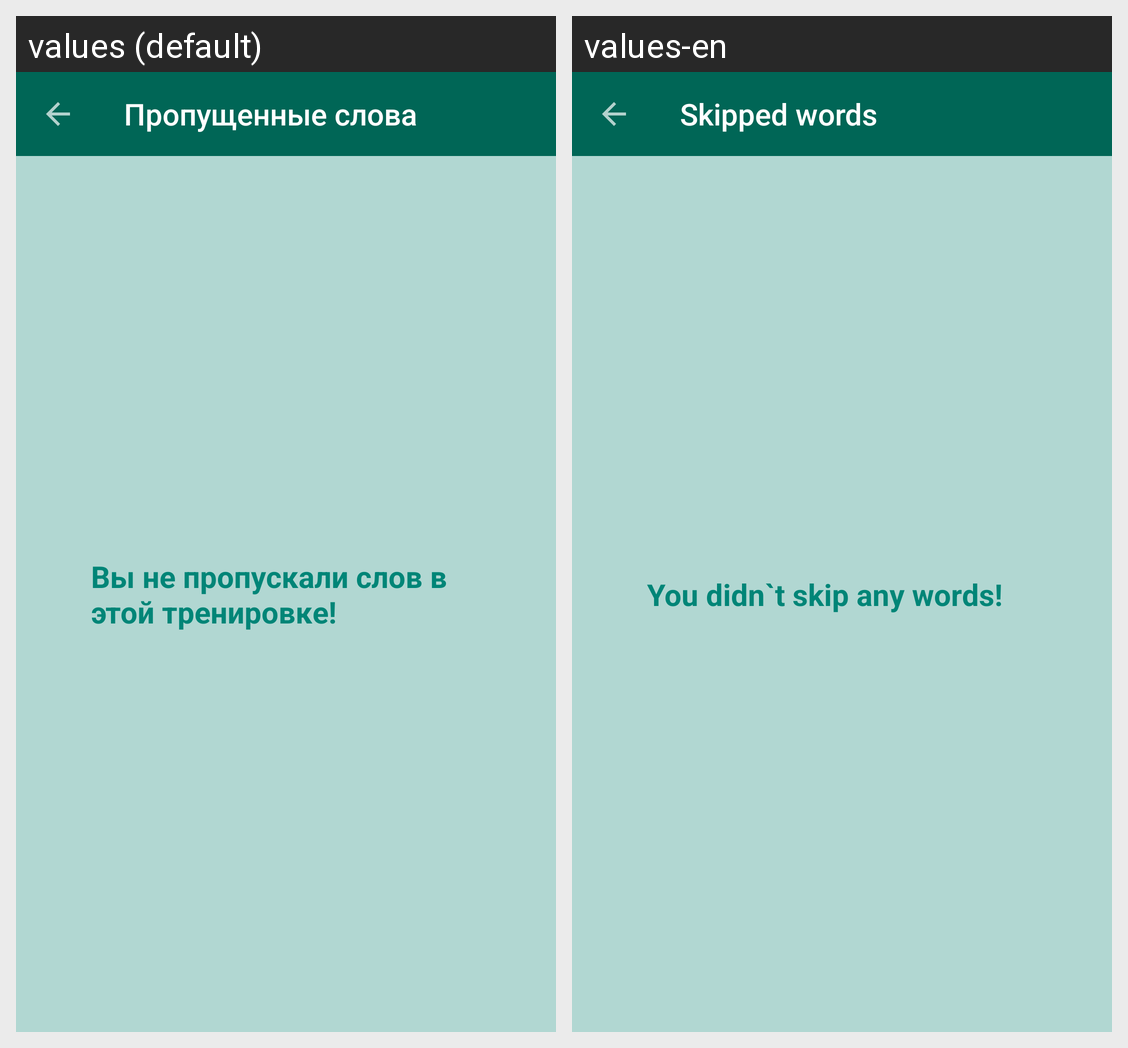

For this localized Android screen grid, give each drawn string resource with its value in every locale shown.
Android screen res/layout/fragment_game_skipped.xml rendered under 2 locales, left to right: values (default), values-en. Device: Nexus 5 (rendered at 1080×1920; each locale shown at half size, 540×960, under a caption strip naming it); theme Theme.MyProject.
Strings drawn on this screen, with the default value and each locale's value (text and hints the layout hard-codes, and strings that could not be matched under every locale, appear in the picture but are not listed):

skipped_words
  values: Пропущенные слова
  values-en: Skipped words

no_skipped_words
  values: Вы не пропускали слов в этой тренировке!
  values-en: You didn`t skip any words!
